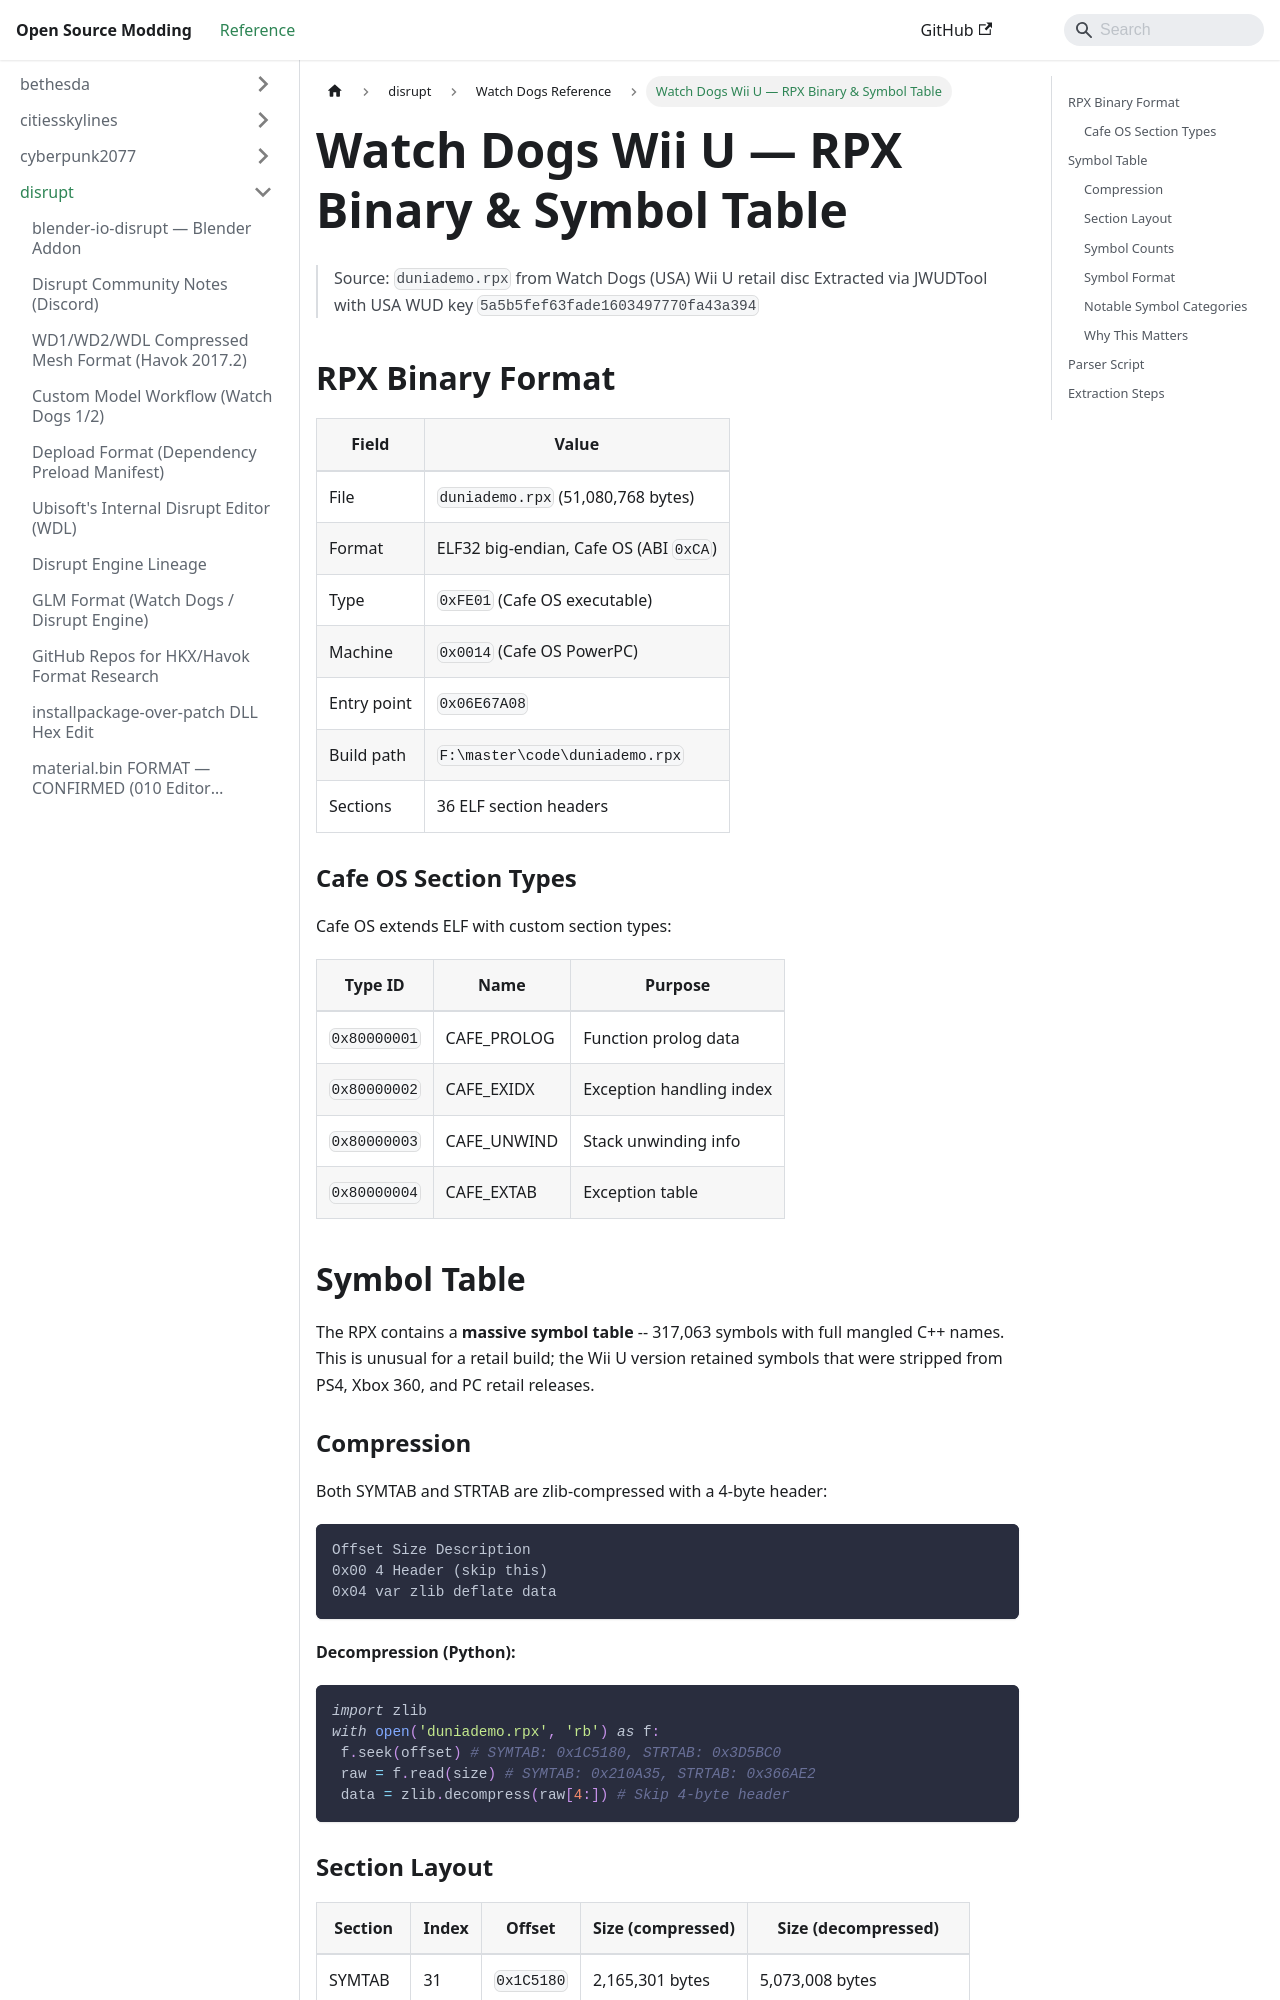

repository: Open-Source-Modding/open-source-modding.github.io · page: docs/disrupt/watch_dogs/wii-u-debug-symbols/index.html · generator: docusaurus

# Watch Dogs Wii U — RPX Binary & Symbol Table

> Source: `duniademo.rpx` from Watch Dogs (USA) Wii U retail disc
> Extracted via JWUDTool with USA WUD key `5a5b5fef63fade1603497770fa43a394`

## RPX Binary Format

| Field | Value |
|-------|-------|
| File | `duniademo.rpx` (51,080,768 bytes) |
| Format | ELF32 big-endian, Cafe OS (ABI `0xCA`) |
| Type | `0xFE01` (Cafe OS executable) |
| Machine | `0x0014` (Cafe OS PowerPC) |
| Entry point | `0x06E67A08` |
| Build path | `F:\master\code\duniademo.rpx` |
| Sections | 36 ELF section headers |

### Cafe OS Section Types

Cafe OS extends ELF with custom section types:

| Type ID | Name | Purpose |
|---------|------|---------|
| `0x80000001` | CAFE_PROLOG | Function prolog data |
| `0x80000002` | CAFE_EXIDX | Exception handling index |
| `0x80000003` | CAFE_UNWIND | Stack unwinding info |
| `0x80000004` | CAFE_EXTAB | Exception table |

## Symbol Table

The RPX contains a **massive symbol table** -- 317,063 symbols with full mangled C++ names. This is unusual for a retail build; the Wii U version retained symbols that were stripped from PS4, Xbox 360, and PC retail releases.

### Compression

Both SYMTAB and STRTAB are zlib-compressed with a 4-byte header:

```
Offset Size Description
0x00 4 Header (skip this)
0x04 var zlib deflate data
```

**Decompression (Python):**

```python
import zlib
with open('duniademo.rpx', 'rb') as f:
 f.seek(offset) # SYMTAB: 0x1C5180, STRTAB: 0x3D5BC0
 raw = f.read(size) # SYMTAB: 0x210A35, STRTAB: 0x366AE2
 data = zlib.decompress(raw[4:]) # Skip 4-byte header
```
